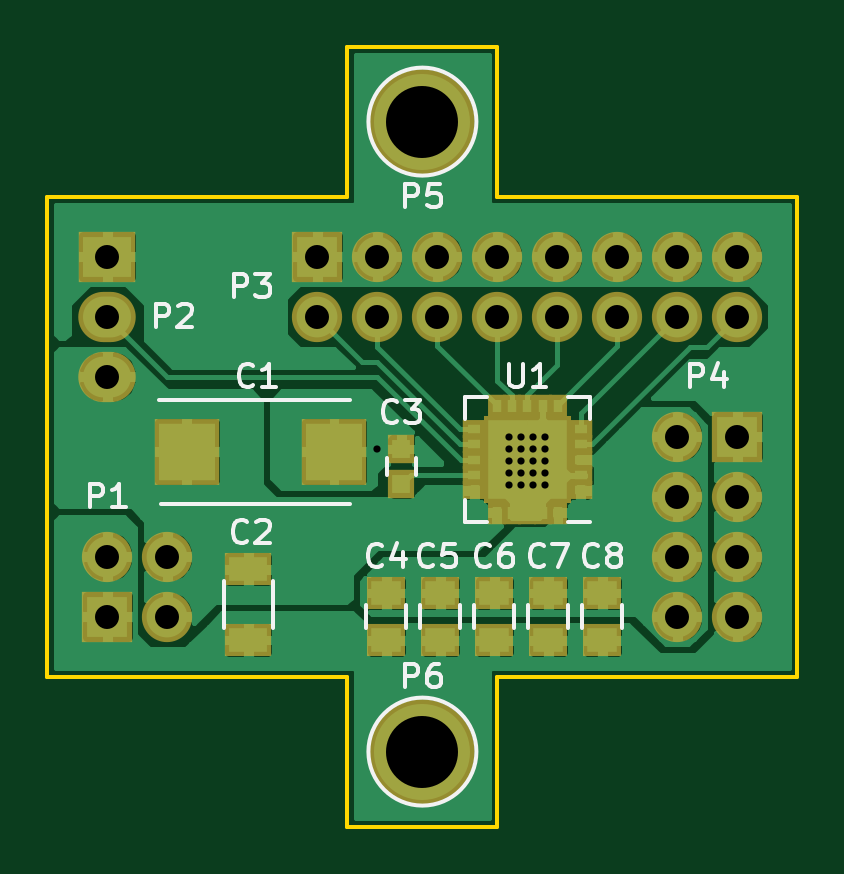
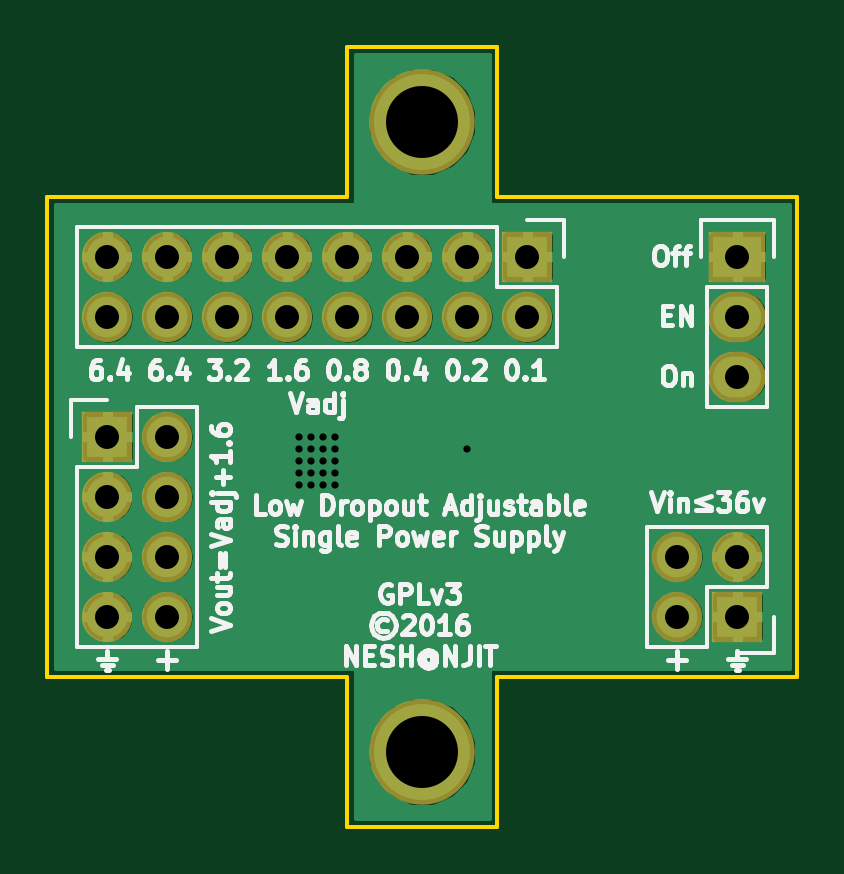
Circuit board: 10 layer files. Board 31.8 x 33.0 mm.
- bottom_copper: supply-ldo-adj-single-B.Cu.gbl (50063 bytes)
- bottom_mask: supply-ldo-adj-single-B.Mask.gbs (1247 bytes)
- paste: supply-ldo-adj-single-B.Paste.gbp (268 bytes)
- bottom_silk: supply-ldo-adj-single-B.SilkS.gbo (31924 bytes)
- outline: supply-ldo-adj-single-Edge.Cuts.gm1 (873 bytes)
- top_copper: supply-ldo-adj-single-F.Cu.gtl (92749 bytes)
- top_mask: supply-ldo-adj-single-F.Mask.gts (2448 bytes)
- paste: supply-ldo-adj-single-F.Paste.gtp (1469 bytes)
- top_silk: supply-ldo-adj-single-F.SilkS.gto (11045 bytes)
- drill: supply-ldo-adj-single.drl (820 bytes)

=== bottom_copper: supply-ldo-adj-single-B.Cu.gbl (50063 bytes, source omitted) ===
=== bottom_mask: supply-ldo-adj-single-B.Mask.gbs ===
G04 #@! TF.FileFunction,Soldermask,Bot*
%FSLAX46Y46*%
G04 Gerber Fmt 4.6, Leading zero omitted, Abs format (unit mm)*
G04 Created by KiCad (PCBNEW 4.0.1-stable) date 6/21/2016 10:18:37 AM*
%MOMM*%
G01*
G04 APERTURE LIST*
%ADD10C,0.100000*%
%ADD11R,2.127200X2.127200*%
%ADD12O,2.127200X2.127200*%
%ADD13R,2.432000X2.127200*%
%ADD14O,2.432000X2.127200*%
%ADD15C,4.464000*%
G04 APERTURE END LIST*
D10*
D11*
X100330000Y-36830000D03*
D12*
X97790000Y-36830000D03*
X100330000Y-39370000D03*
X97790000Y-39370000D03*
X100330000Y-41910000D03*
X97790000Y-41910000D03*
X100330000Y-44450000D03*
X97790000Y-44450000D03*
D11*
X73660000Y-44450000D03*
D12*
X76200000Y-44450000D03*
X73660000Y-41910000D03*
X76200000Y-41910000D03*
D13*
X73660000Y-29210000D03*
D14*
X73660000Y-31750000D03*
X73660000Y-34290000D03*
D11*
X82550000Y-29210000D03*
D12*
X82550000Y-31750000D03*
X85090000Y-29210000D03*
X85090000Y-31750000D03*
X87630000Y-29210000D03*
X87630000Y-31750000D03*
X90170000Y-29210000D03*
X90170000Y-31750000D03*
X92710000Y-29210000D03*
X92710000Y-31750000D03*
X95250000Y-29210000D03*
X95250000Y-31750000D03*
X97790000Y-29210000D03*
X97790000Y-31750000D03*
X100330000Y-29210000D03*
X100330000Y-31750000D03*
D15*
X86995000Y-23495000D03*
X86995000Y-50165000D03*
M02*

=== paste: supply-ldo-adj-single-B.Paste.gbp ===
G04 #@! TF.FileFunction,Paste,Bot*
%FSLAX46Y46*%
G04 Gerber Fmt 4.6, Leading zero omitted, Abs format (unit mm)*
G04 Created by KiCad (PCBNEW 4.0.1-stable) date 6/21/2016 10:18:36 AM*
%MOMM*%
G01*
G04 APERTURE LIST*
%ADD10C,0.100000*%
G04 APERTURE END LIST*
D10*
M02*

=== bottom_silk: supply-ldo-adj-single-B.SilkS.gbo (31924 bytes, source omitted) ===
=== outline: supply-ldo-adj-single-Edge.Cuts.gm1 ===
G04 #@! TF.FileFunction,Profile,NP*
%FSLAX46Y46*%
G04 Gerber Fmt 4.6, Leading zero omitted, Abs format (unit mm)*
G04 Created by KiCad (PCBNEW 4.0.1-stable) date 6/21/2016 10:18:37 AM*
%MOMM*%
G01*
G04 APERTURE LIST*
%ADD10C,0.100000*%
%ADD11C,0.150000*%
G04 APERTURE END LIST*
D10*
D11*
X102870000Y-46990000D02*
X102870000Y-26670000D01*
X90170000Y-46990000D02*
X102870000Y-46990000D01*
X90170000Y-53340000D02*
X90170000Y-46990000D01*
X83820000Y-53340000D02*
X90170000Y-53340000D01*
X83820000Y-46990000D02*
X83820000Y-53340000D01*
X71120000Y-46990000D02*
X83820000Y-46990000D01*
X71120000Y-26670000D02*
X71120000Y-46990000D01*
X83820000Y-26670000D02*
X71120000Y-26670000D01*
X83820000Y-20320000D02*
X83820000Y-26670000D01*
X90170000Y-20320000D02*
X83820000Y-20320000D01*
X90170000Y-26670000D02*
X90170000Y-20320000D01*
X102870000Y-26670000D02*
X90170000Y-26670000D01*
M02*

=== top_copper: supply-ldo-adj-single-F.Cu.gtl (92749 bytes, source omitted) ===
=== top_mask: supply-ldo-adj-single-F.Mask.gts ===
G04 #@! TF.FileFunction,Soldermask,Top*
%FSLAX46Y46*%
G04 Gerber Fmt 4.6, Leading zero omitted, Abs format (unit mm)*
G04 Created by KiCad (PCBNEW 4.0.1-stable) date 6/21/2016 10:18:37 AM*
%MOMM*%
G01*
G04 APERTURE LIST*
%ADD10C,0.100000*%
%ADD11R,2.770000X2.830000*%
%ADD12R,0.950000X0.800000*%
%ADD13R,0.800000X0.950000*%
%ADD14R,2.075000X2.075000*%
%ADD15R,2.000000X1.400000*%
%ADD16R,2.127200X2.127200*%
%ADD17O,2.127200X2.127200*%
%ADD18R,1.150000X1.200000*%
%ADD19R,1.650000X1.400000*%
%ADD20R,2.432000X2.127200*%
%ADD21O,2.432000X2.127200*%
%ADD22C,4.464000*%
G04 APERTURE END LIST*
D10*
D11*
X83257000Y-37465000D03*
X77017000Y-37465000D03*
D12*
X93687900Y-39103300D03*
X93687900Y-38453300D03*
X93687900Y-37803300D03*
X93687900Y-37153300D03*
X93687900Y-36503300D03*
D13*
X92737900Y-35553300D03*
X92087900Y-35553300D03*
X91437900Y-35553300D03*
X90787900Y-35553300D03*
X90137900Y-35553300D03*
D12*
X89187900Y-36503300D03*
X89187900Y-37153300D03*
X89187900Y-37803300D03*
X89187900Y-38453300D03*
X89187900Y-39103300D03*
D13*
X90137900Y-40053300D03*
X90787900Y-40053300D03*
X91437900Y-40053300D03*
X92087900Y-40053300D03*
X92737900Y-40053300D03*
D14*
X90600400Y-36965800D03*
X90600400Y-38640800D03*
X92275400Y-36965800D03*
X92275400Y-38640800D03*
D15*
X79629000Y-42442000D03*
X79629000Y-45442000D03*
D16*
X100330000Y-36830000D03*
D17*
X97790000Y-36830000D03*
X100330000Y-39370000D03*
X97790000Y-39370000D03*
X100330000Y-41910000D03*
X97790000Y-41910000D03*
X100330000Y-44450000D03*
X97790000Y-44450000D03*
D18*
X86106000Y-38850000D03*
X86106000Y-37350000D03*
D19*
X85471000Y-43450000D03*
X85471000Y-45450000D03*
X87757000Y-43450000D03*
X87757000Y-45450000D03*
X90043000Y-43450000D03*
X90043000Y-45450000D03*
X92329000Y-43450000D03*
X92329000Y-45450000D03*
X94615000Y-43450000D03*
X94615000Y-45450000D03*
D16*
X73660000Y-44450000D03*
D17*
X76200000Y-44450000D03*
X73660000Y-41910000D03*
X76200000Y-41910000D03*
D20*
X73660000Y-29210000D03*
D21*
X73660000Y-31750000D03*
X73660000Y-34290000D03*
D16*
X82550000Y-29210000D03*
D17*
X82550000Y-31750000D03*
X85090000Y-29210000D03*
X85090000Y-31750000D03*
X87630000Y-29210000D03*
X87630000Y-31750000D03*
X90170000Y-29210000D03*
X90170000Y-31750000D03*
X92710000Y-29210000D03*
X92710000Y-31750000D03*
X95250000Y-29210000D03*
X95250000Y-31750000D03*
X97790000Y-29210000D03*
X97790000Y-31750000D03*
X100330000Y-29210000D03*
X100330000Y-31750000D03*
D22*
X86995000Y-23495000D03*
X86995000Y-50165000D03*
M02*

=== paste: supply-ldo-adj-single-F.Paste.gtp ===
G04 #@! TF.FileFunction,Paste,Top*
%FSLAX46Y46*%
G04 Gerber Fmt 4.6, Leading zero omitted, Abs format (unit mm)*
G04 Created by KiCad (PCBNEW 4.0.1-stable) date 6/21/2016 10:18:36 AM*
%MOMM*%
G01*
G04 APERTURE LIST*
%ADD10C,0.100000*%
%ADD11R,2.370000X2.430000*%
%ADD12R,0.550000X0.400000*%
%ADD13R,0.400000X0.550000*%
%ADD14R,1.005000X1.005000*%
%ADD15R,1.600000X1.000000*%
%ADD16R,0.750000X0.800000*%
%ADD17R,1.250000X1.000000*%
G04 APERTURE END LIST*
D10*
D11*
X83257000Y-37465000D03*
X77017000Y-37465000D03*
D12*
X93687900Y-39103300D03*
X93687900Y-38453300D03*
X93687900Y-37803300D03*
X93687900Y-37153300D03*
X93687900Y-36503300D03*
D13*
X92737900Y-35553300D03*
X92087900Y-35553300D03*
X91437900Y-35553300D03*
X90787900Y-35553300D03*
X90137900Y-35553300D03*
D12*
X89187900Y-36503300D03*
X89187900Y-37153300D03*
X89187900Y-37803300D03*
X89187900Y-38453300D03*
X89187900Y-39103300D03*
D13*
X90137900Y-40053300D03*
X90787900Y-40053300D03*
X91437900Y-40053300D03*
X92087900Y-40053300D03*
X92737900Y-40053300D03*
D14*
X90600400Y-36965800D03*
X90600400Y-38640800D03*
X92275400Y-36965800D03*
X92275400Y-38640800D03*
D15*
X79629000Y-42442000D03*
X79629000Y-45442000D03*
D16*
X86106000Y-38850000D03*
X86106000Y-37350000D03*
D17*
X85471000Y-43450000D03*
X85471000Y-45450000D03*
X87757000Y-43450000D03*
X87757000Y-45450000D03*
X90043000Y-43450000D03*
X90043000Y-45450000D03*
X92329000Y-43450000D03*
X92329000Y-45450000D03*
X94615000Y-43450000D03*
X94615000Y-45450000D03*
M02*

=== top_silk: supply-ldo-adj-single-F.SilkS.gto (11045 bytes, source omitted) ===
=== drill: supply-ldo-adj-single.drl ===
M48
;DRILL file {KiCad 4.0.1-stable} date 6/21/2016 10:18:39 AM
;FORMAT={-:-/ absolute / inch / decimal}
FMAT,2
INCH,TZ
T1C0.012
T2C0.040
T3C0.120
%
G90
G05
M72
T1
X3.35Y-1.47
X3.57Y-1.45
X3.57Y-1.47
X3.57Y-1.49
X3.57Y-1.51
X3.57Y-1.53
X3.59Y-1.45
X3.59Y-1.47
X3.59Y-1.49
X3.59Y-1.51
X3.59Y-1.53
X3.61Y-1.45
X3.61Y-1.47
X3.61Y-1.49
X3.61Y-1.51
X3.61Y-1.53
X3.63Y-1.45
X3.63Y-1.47
X3.63Y-1.49
X3.63Y-1.51
X3.63Y-1.53
T2
X2.9Y-1.15
X2.9Y-1.25
X2.9Y-1.35
X2.9Y-1.65
X2.9Y-1.75
X3.Y-1.65
X3.Y-1.75
X3.25Y-1.15
X3.25Y-1.25
X3.35Y-1.15
X3.35Y-1.25
X3.45Y-1.15
X3.45Y-1.25
X3.55Y-1.15
X3.55Y-1.25
X3.65Y-1.15
X3.65Y-1.25
X3.75Y-1.15
X3.75Y-1.25
X3.85Y-1.15
X3.85Y-1.25
X3.85Y-1.45
X3.85Y-1.55
X3.85Y-1.65
X3.85Y-1.75
X3.95Y-1.15
X3.95Y-1.25
X3.95Y-1.45
X3.95Y-1.55
X3.95Y-1.65
X3.95Y-1.75
T3
X3.425Y-0.925
X3.425Y-1.975
T0
M30
